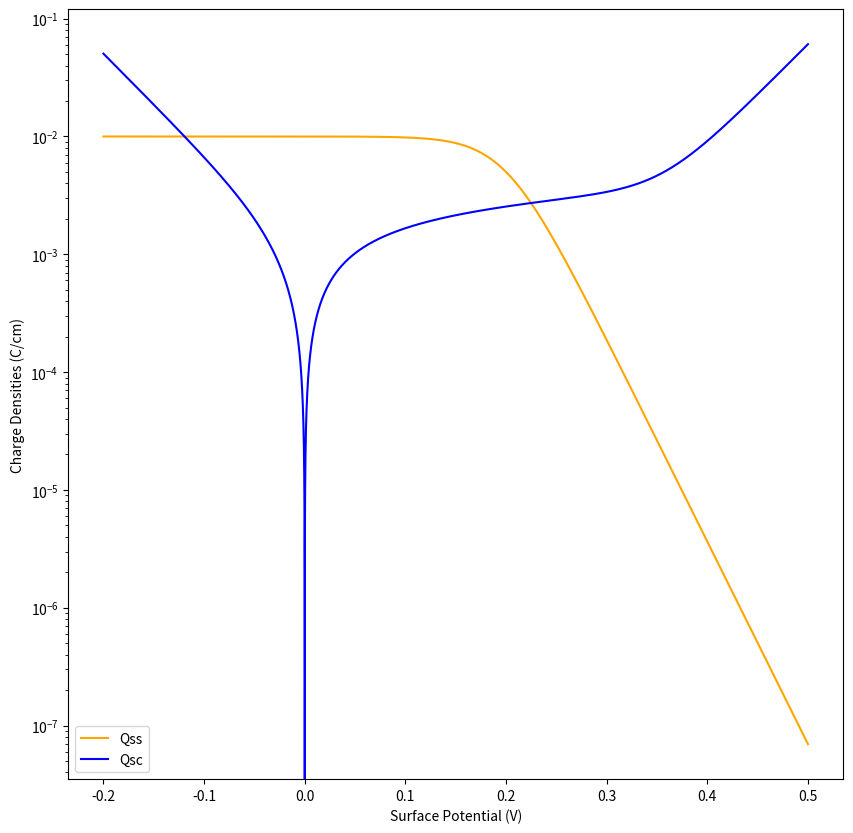
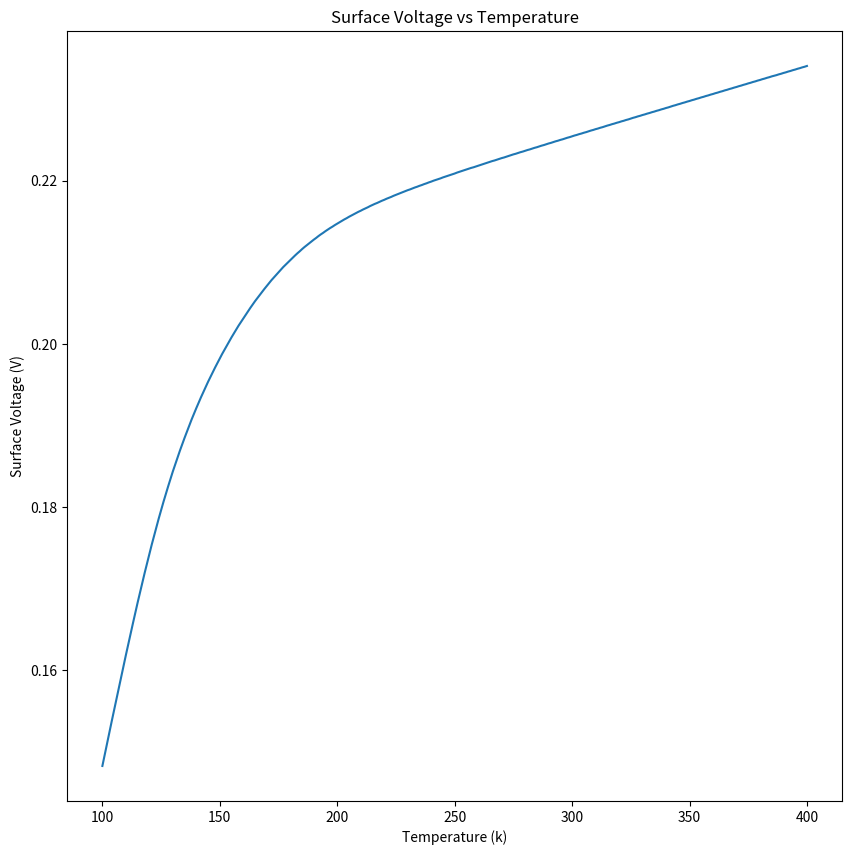
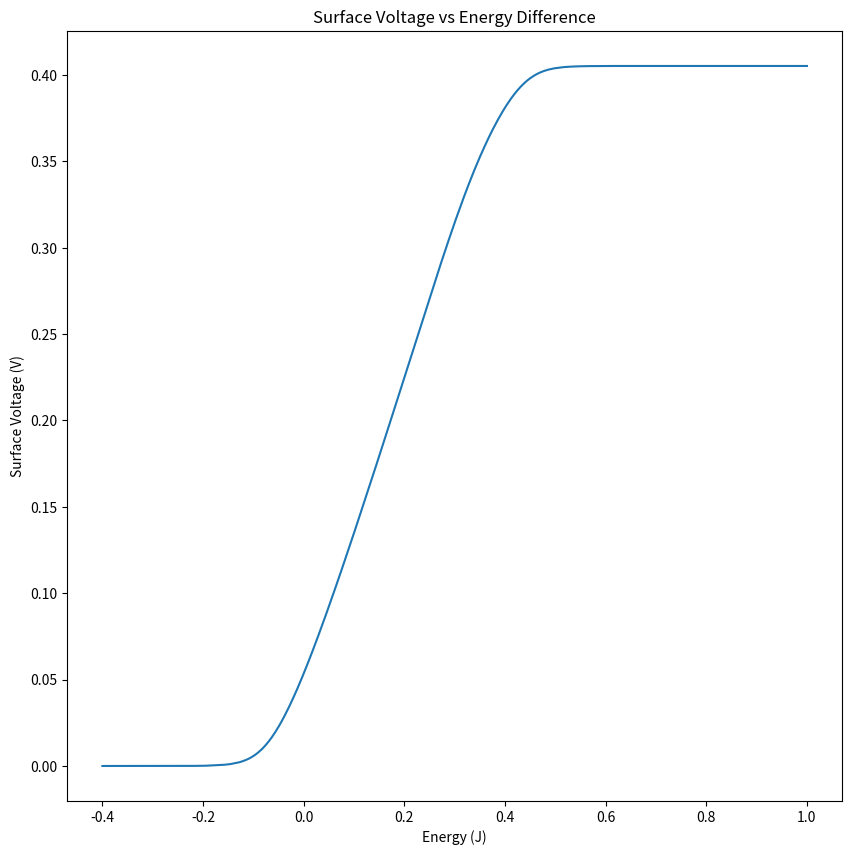
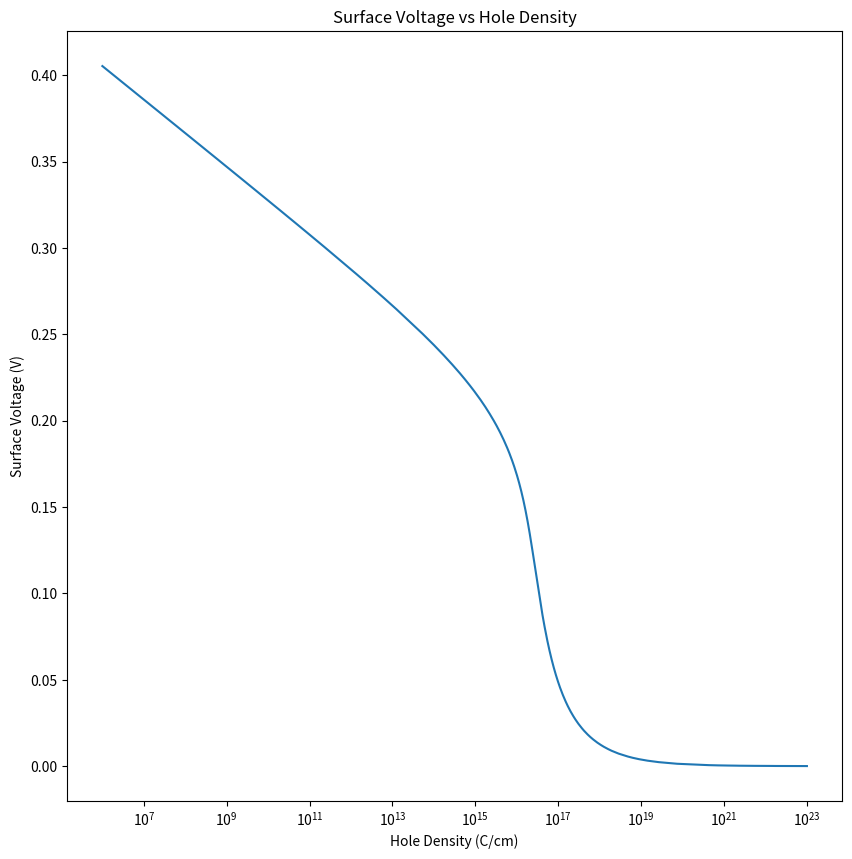
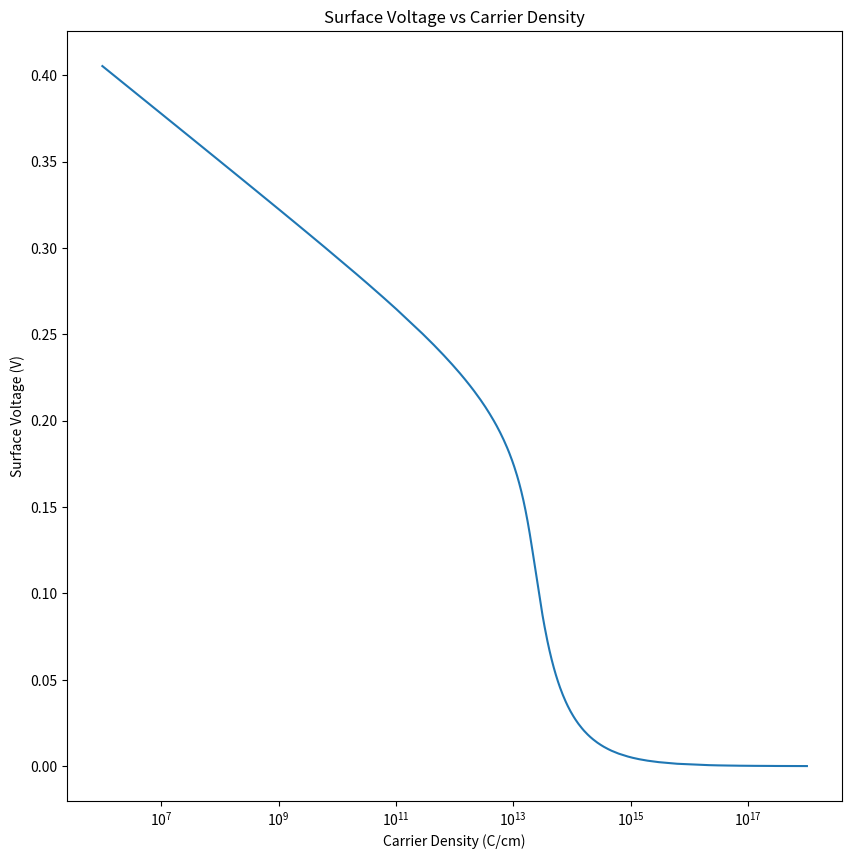
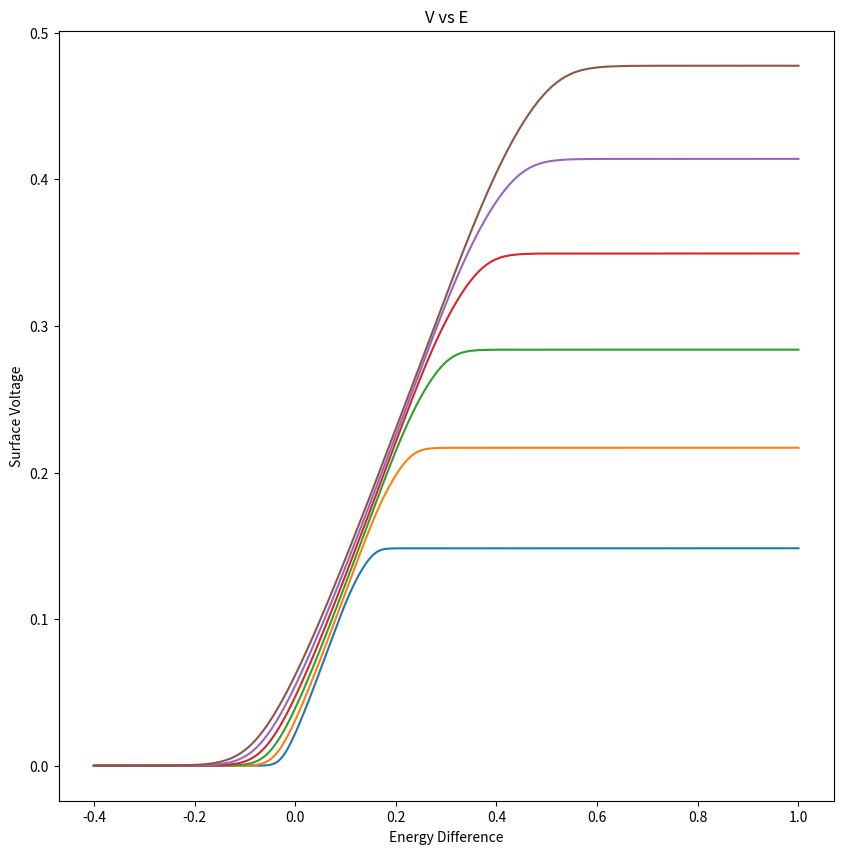
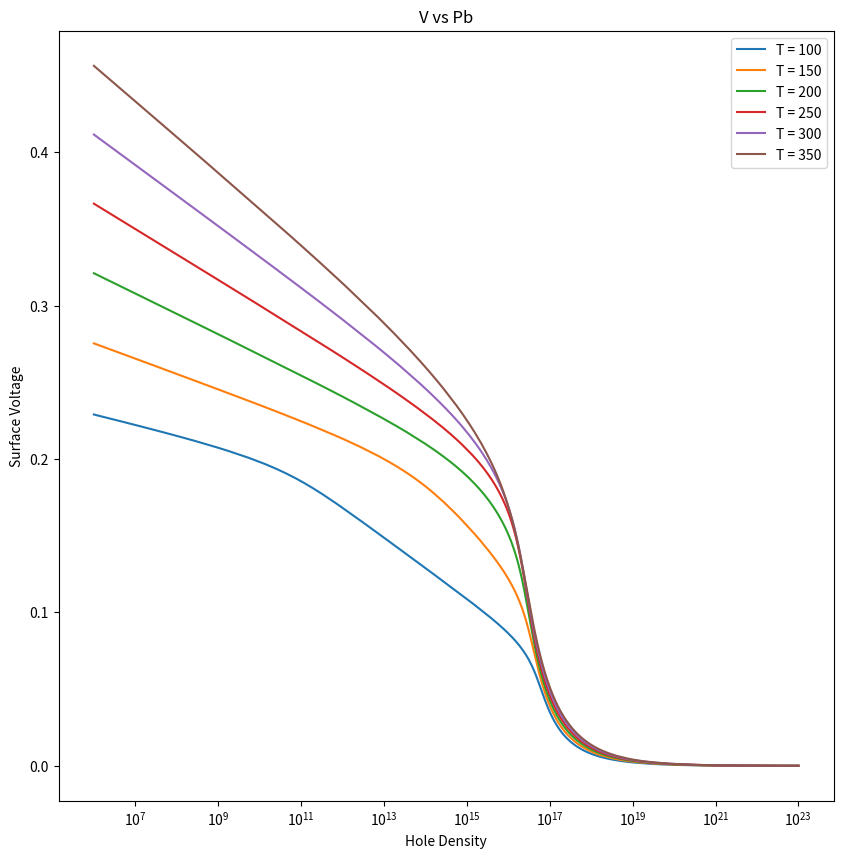
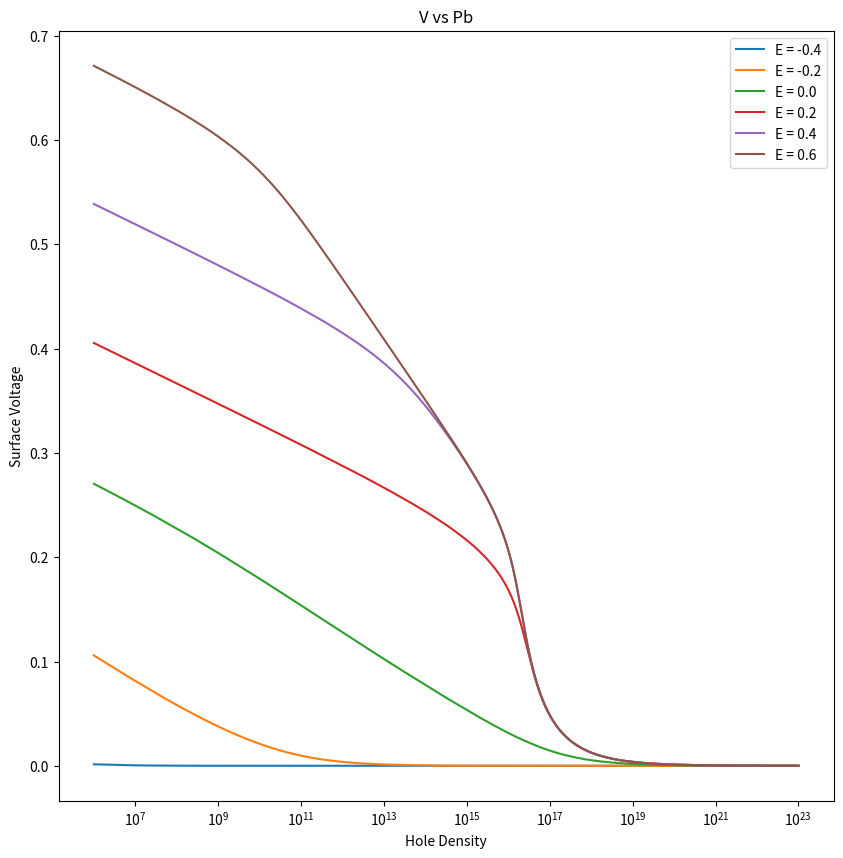
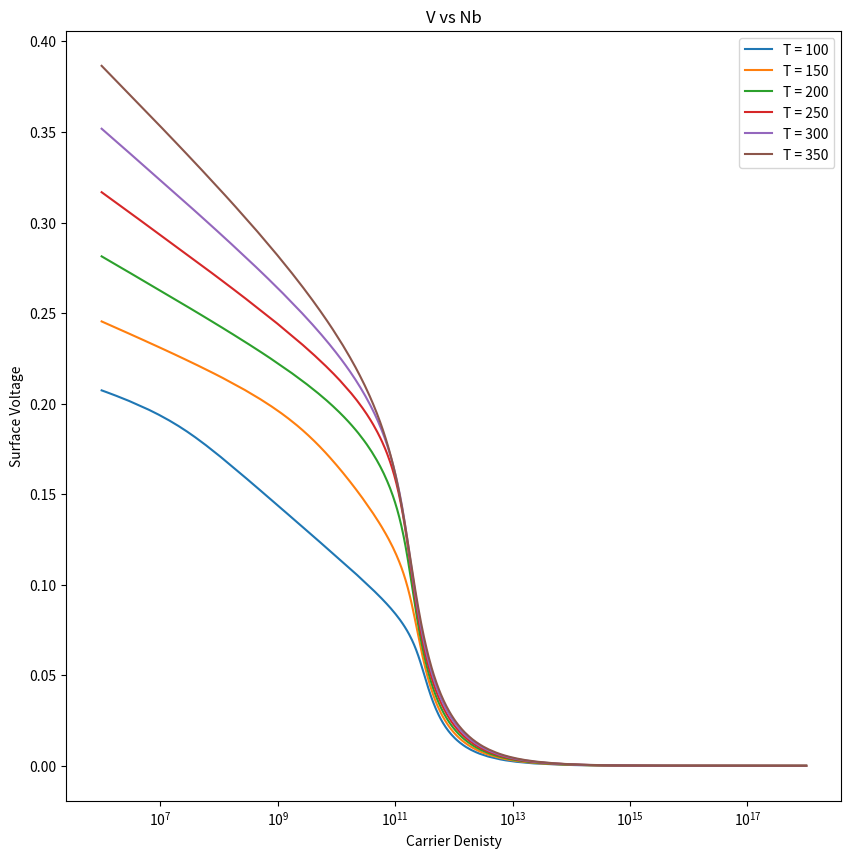
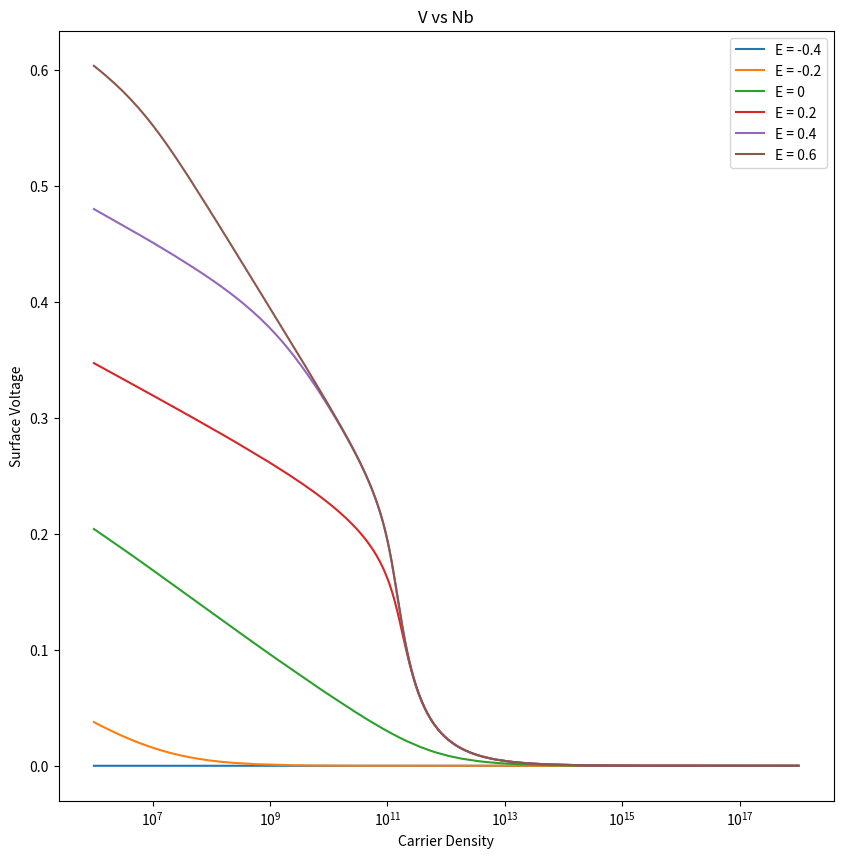
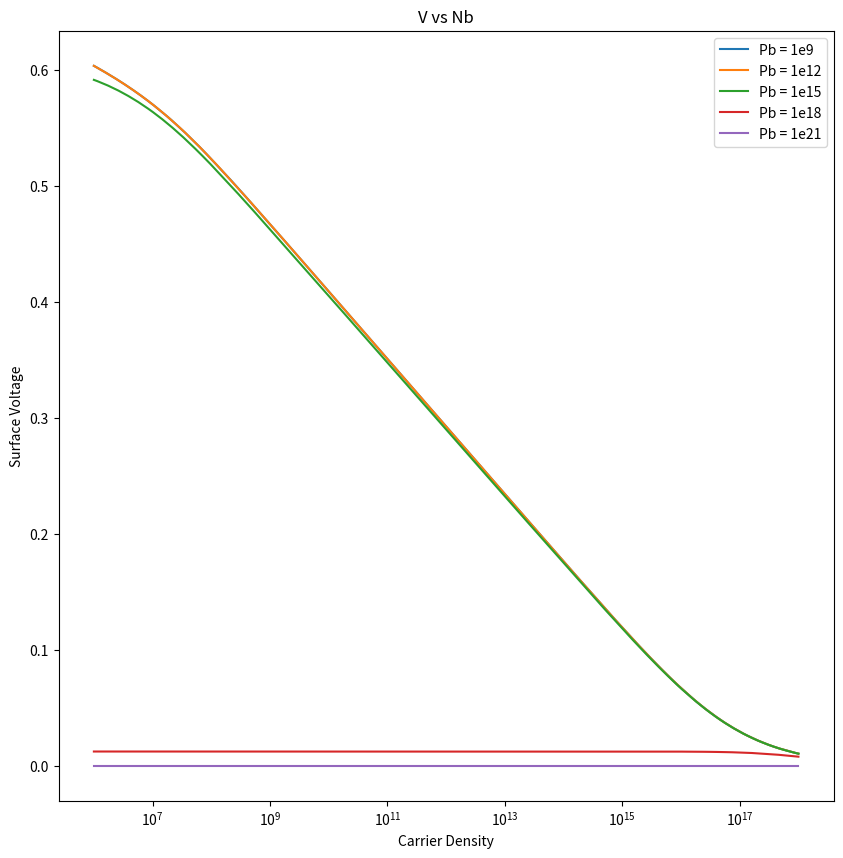

Generate these figures, in order, with matplotlib:
import numpy as np
import matplotlib.pyplot as plt
import scipy.optimize as opt

# Constants
e = 1.602 * 10 ** - 19  # Fundamental unit of charge
k = 8.617 * 10 ** (-5)
eps = 11.5 * e / 100  # Electrical permittivity of silicon in correct units


# These are the default parameters that will be used in each function. Change them here or when you call the function
Nt = 1.0 * 10 ** -2  # Available surface states per unit area
E0 = 0.2
T0 = 293.15
pb0 = 1.0 * 10 ** 15
nb0= 1.0 * 10 ** 10
V = np.arange(-0.11, 1, 0.0001)


def ohm(voltage,T):
    return voltage / (k * T)

def LD (T,eps,pb):
    return (np.sqrt(k * T * eps / (pb * e **2)))

def Qss(voltage,E,T,Nt):
    return Nt * (1 - 1 / (1 + np.exp((E - voltage) / (k * T))))

def Qsc(voltage,T,eps,nb,pb):
    # function 1 is ohm(), function2 is LD()
    return (eps * np.sqrt(2) * k * T / (e * LD(T,eps,pb)) * ((np.exp(-ohm(voltage,T)) + ohm(voltage,T) - 1) +
    (nb / pb) * (np.exp(ohm(voltage,T)) - ohm(voltage,T) - 1)) ** (1 / 2))

def intersection(voltage, *args):
    E,T,Nt,nb,pb,eps = args
    return Qsc(voltage,T,eps,nb,pb) - Qss(voltage,E,T,Nt)


# For Graph functions, args will always be default values
def VvsE(E):
    return opt.bisect(intersection,0,5, args = (E,T0,Nt,nb0,pb0,eps), xtol = 1e-5, maxiter = 100)
    
def VvsT(T):
    val = opt.bisect(intersection, 0,5, args = (E0,T,Nt,nb0,pb0,eps), xtol = 1e-5, maxiter = 100)
    return val

def VvsNb(nb,ratio): # These have a ratio because the ratio of Nb, Pb are often fixed for a material
    return opt.bisect(intersection,0,5, args = (E0,T0,Nt,nb,nb*ratio,eps), xtol = 1e-5, maxiter = 100)

def VvsPb(pb,ratio): # These have a ratio because the ratio of Nb, Pb are often fixed for a material
    val = opt.bisect(intersection,0,5, args = (E0,T0,Nt,pb/ratio,pb,eps), xtol = 1e-5, maxiter = 100)
    return val








#%%%%%%%%%%%%%%%%%%%%%%%%
# Generating the data
VVals = np.arange(-0.2,0.5,1e-5)

#Graph 1: (Qss, Qsc0 vs V)
QssVals = Qss(VVals,E0,T0,Nt)
QscVals = Qsc(VVals,T0,eps,nb0,pb0)

# Graph 2: (V vs T)
VT_Vals = []
TVals = np.arange(100,401,1)
for i in TVals:
    V_Val = VvsT(i)
    VT_Vals.append(V_Val)

# Graph 3: (V vs E)
VE_Vals = []
EVals = np.linspace(-0.4,1.0,1000)
for i in EVals:
    V_Val = VvsE(i)
    VE_Vals.append(V_Val)

# Graph 4: (V vs Pb)
VPb_Vals = []
PbVals = np.logspace(6,23,1000)
for i in PbVals:
    V_Val = VvsPb(i,1e3)
    VPb_Vals.append(V_Val)

# Graph 5: (V vs Nb)
VNb_Vals = []
NbVals = np.logspace(6,23,10000)
for i in PbVals:
    V_Val = VvsPb(i,1e3)
    VNb_Vals.append(V_Val)

# Graph 6: (Cross secctions of E vs T)
VE_data1, VE_data2, VE_data3, VE_data4, VE_data5, VE_data6 = [], [], [], [], [], []
EVals = np.linspace(-0.4,1.0,1000)

T0 = 100
for i in EVals:
    V_Val = VvsE(i)
    VE_data1.append(V_Val)

T0 = 150
for i in EVals:
    V_Val = VvsE(i)
    VE_data2.append(V_Val)

T0 = 200
for i in EVals:
    V_Val = VvsE(i)
    VE_data3.append(V_Val)

T0 = 250
for i in EVals:
    V_Val = VvsE(i)
    VE_data4.append(V_Val)
    
T0 = 300
for i in EVals:
    V_Val = VvsE(i)
    VE_data5.append(V_Val)

T0 = 350
for i in EVals:
    V_Val = VvsE(i)
    VE_data6.append(V_Val)

T0 = 293.15 # Setting T0 back to it's original value

# Graph 7: (Cross secctions of Pb vs T)
VPBT_data1, VPBT_data2, VPBT_data3, VPBT_data4, VPBT_data5, VPBT_data6 = [], [], [], [], [], []
PbVals = np.logspace(6,23,1000)

T0 = 100
for i in PbVals:
    V_Val = VvsPb(i,1000)
    VPBT_data1.append(V_Val)

T0 = 150
for i in PbVals:
    V_Val = VvsPb(i,1000)
    VPBT_data2.append(V_Val)

T0 = 200
for i in PbVals:
    V_Val = VvsPb(i,1000)
    VPBT_data3.append(V_Val)

T0 = 250
for i in PbVals:
    V_Val = VvsPb(i,1000)
    VPBT_data4.append(V_Val)
    
T0 = 300
for i in PbVals:
    V_Val = VvsPb(i,1000)
    VPBT_data5.append(V_Val)

T0 = 350
for i in PbVals:
    V_Val = VvsPb(i,1000)
    VPBT_data6.append(V_Val)

T0 = 293.15 # Setting T0 back to it's original value

# Graph 8: (Cross sections of Pb vs E)

VPBE_data1, VPBE_data2, VPBE_data3, VPBE_data4, VPBE_data5, VPBE_data6 = [], [], [], [], [], []
PbVals = np.logspace(6,23,1000)

E0 = -0.4
for i in PbVals:
    V_Val = VvsPb(i,1000)
    VPBE_data1.append(V_Val)

E0 = -0.2
for i in PbVals:
    V_Val = VvsPb(i,1000)
    VPBE_data2.append(V_Val)

E0 = 0 
for i in PbVals:
    V_Val = VvsPb(i,1000)
    VPBE_data3.append(V_Val)

E0 = 0.2
for i in PbVals:
    V_Val = VvsPb(i,1000)
    VPBE_data4.append(V_Val)
    
E0= 0.4
for i in PbVals:
    V_Val = VvsPb(i,1000)
    VPBE_data5.append(V_Val)

E0= 0.6
for i in PbVals:
    V_Val = VvsPb(i,1000)
    VPBE_data6.append(V_Val)

E0 = 0.2 # Resetting E0

# Graph 9: (Cross sections of T and Nb)
VNbT_data1, VNbT_data2, VNbT_data3, VNbT_data4, VNbT_data5, VNbT_data6 = [], [], [], [], [], []
NbVals = np.logspace(6,23,1000)

T0 = 100
for i in NbVals:
    V_Val = VvsNb(i,1000)
    VNbT_data1.append(V_Val)

T0 = 150
for i in NbVals:
    V_Val = VvsNb(i,1000)
    VNbT_data2.append(V_Val)

T0 = 200
for i in NbVals:
    V_Val = VvsNb(i,1000)
    VNbT_data3.append(V_Val)

T0 = 250
for i in NbVals:
    V_Val = VvsNb(i,1000)
    VNbT_data4.append(V_Val)
    
T0 = 300
for i in NbVals:
    V_Val = VvsNb(i,1000)
    VNbT_data5.append(V_Val)

T0 = 350
for i in NbVals:
    V_Val = VvsNb(i,1000)
    VNbT_data6.append(V_Val)

T0 = 293.15 # Setting T0 back to it's original value

# Graph 10: (Cross sections of E and Nb)
VNbE_data1, VNbE_data2, VNbE_data3, VNbE_data4, VNbE_data5, VNbE_data6 = [], [], [], [], [], []
NbVals = np.logspace(6,23,1000)

E0 = -0.4
for i in NbVals:
    V_Val = VvsNb(i,1000)
    VNbE_data1.append(V_Val)

E0 = -0.2
for i in NbVals:
    V_Val = VvsNb(i,1000)
    VNbE_data2.append(V_Val)

E0 = 0.0
for i in NbVals:
    V_Val = VvsNb(i,1000)
    VNbE_data3.append(V_Val)

E0 = 0.2
for i in NbVals:
    V_Val = VvsNb(i,1000)
    VNbE_data4.append(V_Val)
    
E0 = 0.4
for i in NbVals:
    V_Val = VvsNb(i,1000)
    VNbE_data5.append(V_Val)

E0 = 0.6
for i in NbVals:
    V_Val = VvsNb(i,1000)
    VNbE_data6.append(V_Val)

E = 0.2

# Graph 11 (Nb vs Pb cross sections)
VNbPb_data1, VNbPb_data2, VNbPb_data3, VNbPb_data4, VNbPb_data5 = [], [], [], [], []
NbVals = np.logspace(6,18,1000)

pb0 = 1e9
for i in NbVals:
    V_Val = VvsNb(i,pb0/i)
    VNbPb_data1.append(V_Val)

pb0 = 1e12
for i in NbVals:
    V_Val = VvsNb(i,pb0/i)
    VNbPb_data2.append(V_Val)

pb0 = 1e15
for i in NbVals:
    V_Val = VvsNb(i,pb0/i)
    VNbPb_data3.append(V_Val)

pb0 = 1e18
for i in NbVals:
    V_Val = VvsNb(i,pb0/i)
    VNbPb_data4.append(V_Val)
    
pb0 = 1e21
for i in NbVals:
    V_Val = VvsNb(i,pb0/i)
    VNbPb_data5.append(V_Val)

#%%%%%%%%%%%%%%%%%%%%%%%%
# Generating Graph

# Graph 1
fig1 = plt.figure(figsize = (10,10))
ax1 = plt.subplot()
ax1.plot(VVals,QssVals, c = "orange", label = "Qss")
ax1.plot(VVals,QscVals, c = "blue", label = "Qsc")
ax1.set_yscale("log")
ax1.set_xlabel("Surface Potential (V)")
ax1.set_ylabel("Charge Densities (C/cm)")
fig1.savefig("Code\Figures\Intersection_Graph.png")
ax1.legend()

# Graph 2
fig2 = plt.figure(figsize = (10,10))
ax2 = plt.subplot()
ax2.plot(TVals,VT_Vals)
ax2.set_title("Surface Voltage vs Temperature")
ax2.set_xlabel("Temperature (k)")
ax2.set_ylabel("Surface Voltage (V)")
fig2.savefig("Code\Figures\Voltage_Temp.png")

# Graph 3
fig3 = plt.figure(figsize = (10,10))
ax3 = plt.subplot()
ax3.plot(EVals, VE_Vals)
ax3.set_title("Surface Voltage vs Energy Difference")
ax3.set_xlabel("Energy (J)")
ax3.set_ylabel("Surface Voltage (V)")
fig3.savefig("Code\Figures\Voltage_E.png")

# Graph 4
fig4 = plt.figure(figsize = (10,10))
ax4 = plt.subplot()
ax4.set_xscale("log")
ax4.plot(PbVals, VPb_Vals)
ax4.set_title("Surface Voltage vs Hole Density")
ax4.set_xlabel("Hole Density (C/cm)")
ax4.set_ylabel("Surface Voltage (V)")
fig4.savefig("Code\Figures\V_Pb.png")

# Graph 5
fig5 = plt.figure(figsize = (10,10))
ax5 = plt.subplot()
ax5.set_xscale("log")
ax5.plot(NbVals, VNb_Vals)
ax5.set_title("Surface Voltage vs Carrier Density")
ax5.set_xlabel("Carrier Density (C/cm)")
ax5.set_ylabel("Surface Voltage (V)")
fig5.savefig("Code\Figures\V_Nb.png")

# Graph 6

fig6 = plt.figure(figsize = (10,10))
ax6 = plt.subplot()
ax6.set_title("V vs E")
ax6.set_ylabel("Surface Voltage")
ax6.set_xlabel("Energy Difference")
ax6.plot(EVals,VE_data1, label = "T = 100")
ax6.plot(EVals,VE_data2, label = "T = 150")
ax6.plot(EVals,VE_data3, label = "T = 200")
ax6.plot(EVals,VE_data4, label = "T = 250")
ax6.plot(EVals,VE_data5, label = "T = 300")
ax6.plot(EVals,VE_data6, label = "T = 350")
fig6.savefig("Code\Figures\E_T_Cross_Sections.png")

# Graph 7

fig7 = plt.figure(figsize = (10,10))
ax7 = plt.subplot()
ax7.set_title("V vs Pb")
ax7.set_ylabel("Surface Voltage")
ax7.set_xlabel("Hole Density")
ax7.set_xscale("log")
ax7.plot(PbVals,VPBT_data1, label = "T = 100")
ax7.plot(PbVals,VPBT_data2, label = "T = 150")
ax7.plot(PbVals,VPBT_data3, label = "T = 200")
ax7.plot(PbVals,VPBT_data4, label = "T = 250")
ax7.plot(PbVals,VPBT_data5, label = "T = 300")
ax7.plot(PbVals,VPBT_data6, label = "T = 350")
ax7.legend()
fig7.savefig("Code\Figures\Pb_T_Cross_Sections.png")
# Graph 8

fig8 = plt.figure(figsize = (10,10))
ax8 = plt.subplot()
ax8.set_title("V vs Pb")
ax8.set_ylabel("Surface Voltage")
ax8.set_xlabel("Hole Density")
ax8.set_xscale("log")
ax8.plot(PbVals,VPBE_data1, label = "E = -0.4")
ax8.plot(PbVals,VPBE_data2, label = "E = -0.2")
ax8.plot(PbVals,VPBE_data3, label = "E = 0.0")
ax8.plot(PbVals,VPBE_data4, label = "E = 0.2")
ax8.plot(PbVals,VPBE_data5, label = "E = 0.4")
ax8.plot(PbVals,VPBE_data6, label = "E = 0.6")
ax8.legend()
fig8.savefig("Code\Figures\Pb_E_Cross_Sections.png")

# Graph 9
fig9 = plt.figure(figsize = (10,10))
ax9 = plt.subplot()
ax9.set_xscale("log")
ax9.set_title("V vs Nb")
ax9.set_ylabel("Surface Voltage")
ax9.set_xlabel("Carrier Denisty")
ax9.plot(NbVals,VNbT_data1, label = "T = 100")
ax9.plot(NbVals,VNbT_data2, label = "T = 150")
ax9.plot(NbVals,VNbT_data3, label = "T = 200")
ax9.plot(NbVals,VNbT_data4, label = "T = 250")
ax9.plot(NbVals,VNbT_data5, label = "T = 300")
ax9.plot(NbVals,VNbT_data6, label = "T = 350")
ax9.legend()
fig9.savefig("Code\Figures\Carrier_T_Cross_Sections.png")

# Graph 10

fig10 = plt.figure(figsize = (10,10))
ax10 = plt.subplot()
ax10.set_xscale("log")
ax10.set_title("V vs Nb")
ax10.set_ylabel("Surface Voltage")
ax10.set_xlabel("Carrier Density")
ax10.plot(NbVals,VNbE_data1, label = "E = -0.4")
ax10.plot(NbVals,VNbE_data2, label = "E = -0.2")
ax10. plot(NbVals,VNbE_data3, label = "E = 0")
ax10. plot(NbVals,VNbE_data4, label = "E = 0.2")
ax10. plot(NbVals,VNbE_data5, label = "E = 0.4")
ax10. plot(NbVals,VNbE_data6, label = "E = 0.6")
ax10.legend()
fig10.savefig("Code\Figures\Carrier_E_Cross_Sections.png")

# Graph 11

fig11 = plt.figure(figsize = (10,10))
ax11 = plt.subplot()
ax11.set_xscale("log")
ax11.set_title("V vs Nb")
ax11.set_ylabel("Surface Voltage")
ax11.set_xlabel("Carrier Density")
ax11. plot(NbVals,VNbPb_data1, label = "Pb = 1e9")
ax11. plot(NbVals,VNbPb_data2, label = "Pb = 1e12")
ax11. plot(NbVals,VNbPb_data3, label = "Pb = 1e15")
ax11. plot(NbVals,VNbPb_data4, label = "Pb = 1e18")
ax11. plot(NbVals,VNbPb_data5, label = "Pb = 1e21")
ax11.legend()
fig11.savefig("Code\Figures\Carrier_Pb_Cross_Sections.png")
# plt.show()